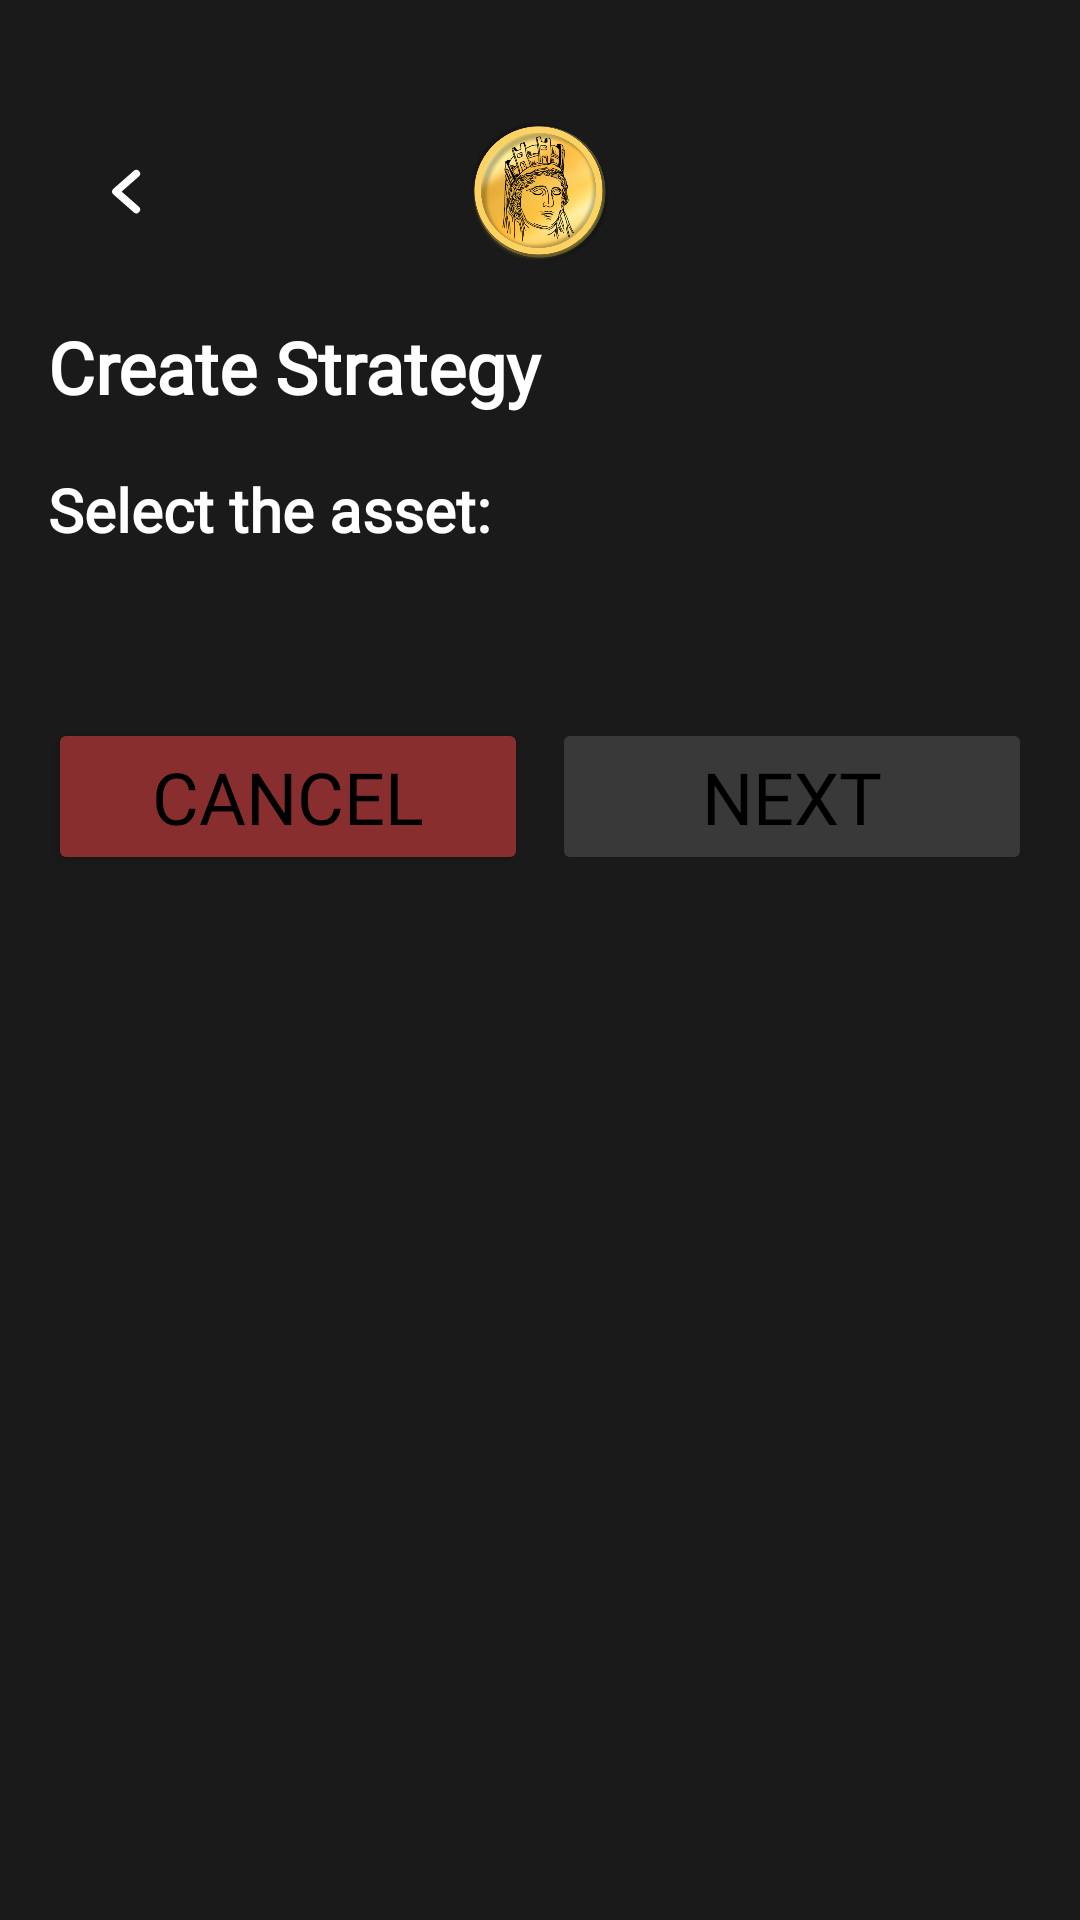

Android layout source for this screen:
<!-- AndroidManifest.xml: application theme Theme.Tyche -->
<!-- res/layout/fragment_create_strategy_page.xml -->
<?xml version="1.0" encoding="utf-8"?>
<FrameLayout xmlns:android="http://schemas.android.com/apk/res/android"
    xmlns:app="http://schemas.android.com/apk/res-auto"
    xmlns:tools="http://schemas.android.com/tools"
    android:layout_width="match_parent"
    android:layout_height="match_parent"
    tools:context=".CreateStrategyPageFragment">

    <RelativeLayout
        android:layout_width="match_parent"
        android:layout_height="match_parent"
        android:gravity="center_horizontal"
        android:layout_marginTop="24dp"
        android:padding="16dp">

        <ImageView
            android:id="@+id/backBtn"
            android:layout_width="wrap_content"
            android:layout_height="wrap_content"
            android:src="@drawable/caret_left_sm" />

        <ImageView
            android:id="@+id/logoImage"
            android:layout_width="48dp"
            android:layout_height="48dp"
            android:layout_centerHorizontal="true"
            android:src="@drawable/logo"/>

        <TextView
            android:id="@+id/title"
            android:layout_width="match_parent"
            android:layout_height="wrap_content"
            android:fontFamily="@font/exo_2"
            android:text="@string/create_strategy"
            android:textColor="@android:color/white"
            android:textSize="24sp"
            android:textStyle="bold"
            android:layout_below="@+id/logoImage"
            android:layout_marginTop="18dp"/>

        <TextView
            android:id="@+id/subtitle"
            android:layout_width="match_parent"
            android:layout_height="wrap_content"
            android:fontFamily="@font/exo_2"
            android:text="@string/select_asset"
            android:textColor="@android:color/white"
            android:textSize="20sp"
            android:textStyle="bold"
            android:layout_below="@+id/title"
            android:layout_marginTop="18dp"/>

        <ScrollView
            android:id="@+id/coins"
            android:layout_width="match_parent"
            android:layout_height="wrap_content"
            android:layout_marginTop="16dp"
            android:layout_below="@+id/subtitle">
            <LinearLayout
                android:layout_width="match_parent"
                android:layout_height="wrap_content"
                android:gravity="center_horizontal"
                android:orientation="vertical"
                android:layout_marginTop="24dp">

                <FrameLayout
                    android:id="@+id/coin_selection"
                    android:layout_width="match_parent"
                    android:layout_height="wrap_content"
                    android:layout_gravity="bottom"
                    android:layout_marginBottom="0dp" />

                <LinearLayout
                    android:layout_width="match_parent"
                    android:layout_height="wrap_content"
                    android:gravity="center_horizontal"
                    android:orientation="horizontal"
                    android:layout_marginTop="16dp"
                    android:layout_marginBottom="90dp">
                    <Button
                        android:id="@+id/cancelButton"
                        android:layout_width="0dp"
                        android:layout_height="wrap_content"
                        android:layout_weight="1"
                        android:backgroundTint="#892E2E"
                        android:fontFamily="@font/exo_2"
                        android:text="@string/cancel"
                        android:textColor="@android:color/black"
                        android:textSize="24sp"
                        android:layout_marginEnd="4dp"/>
                    <Button
                        android:id="@+id/nextButton"
                        android:layout_width="0dp"
                        android:layout_height="wrap_content"
                        android:layout_weight="1"
                        android:backgroundTint="#3A3939"
                        android:fontFamily="@font/exo_2"
                        android:text="@string/next"
                        android:enabled="false"
                        android:textColor="@android:color/black"
                        android:textSize="24sp"
                        android:layout_marginStart="4dp"/>
                </LinearLayout>
            </LinearLayout>
        </ScrollView>
    </RelativeLayout>

</FrameLayout>
<!-- resources referenced by this layout -->
<resources>
  <!-- drawable caret_left_sm (drawable) -->
  <vector xmlns:android="http://schemas.android.com/apk/res/android" android:height="48dp" android:viewportHeight="38" android:viewportWidth="43" android:width="54.31579dp">
        
      <path android:fillColor="#00000000" android:pathData="M23.292,23.618L17.917,18.894L23.292,14.17" android:strokeColor="#ffffff" android:strokeLineCap="round" android:strokeLineJoin="round" android:strokeWidth="2"/>
      
  </vector>
  <!-- drawable logo: png bitmap (drawable, 242598 bytes) -->
  <string name="cancel">Cancel</string>
  <string name="create_strategy">Create Strategy</string>
  <string name="next">Next</string>
  <string name="select_asset">Select the asset:</string>
  <style name="Theme.Tyche" parent="Base.Theme.Tyche" />
  <style name="Base.Theme.Tyche" parent="Theme.Material3.Dark.NoActionBar">
          <item name="colorPrimary">#1A1A1A</item>
          <item name="colorOnPrimary">#1A1A1A</item>
          <item name="android:windowBackground">#1A1A1A</item>
      </style>
</resources>
